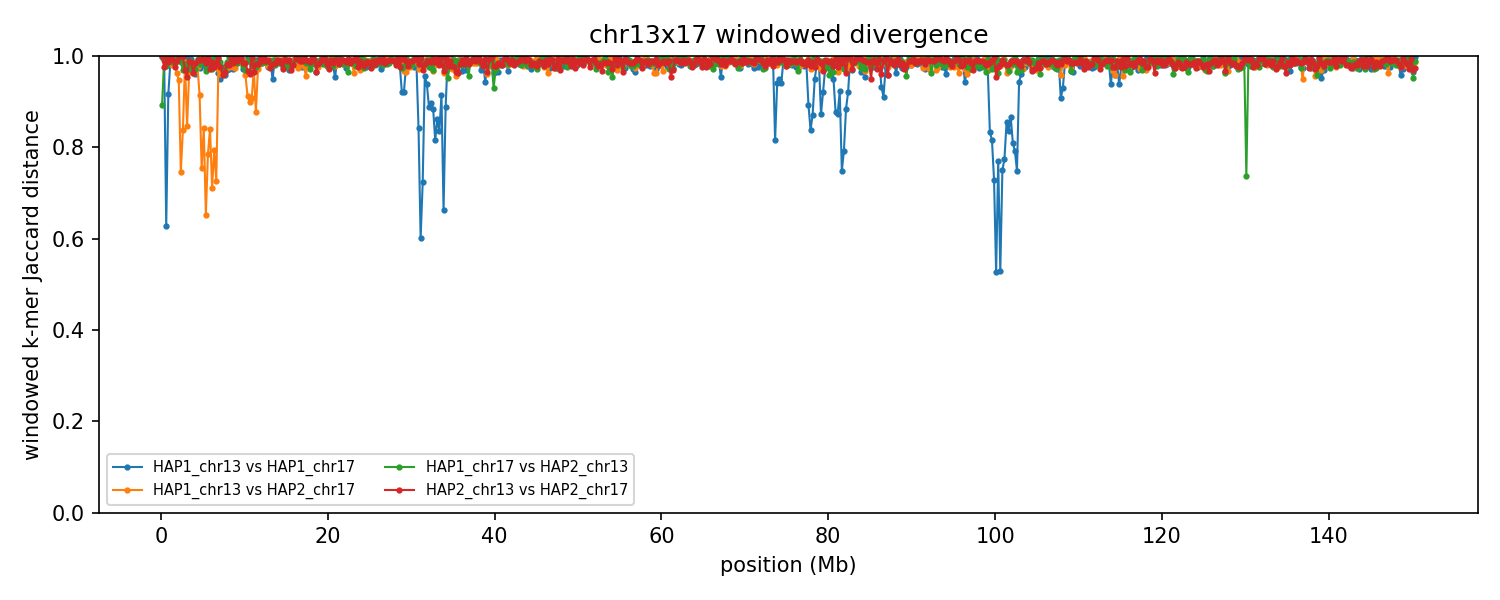

Source data for this figure (header and first rows):
group	win_start	win_end	unit_a	unit_b	hap_a	hap_b	chrom_a	chrom_b	kmers_a	kmers_b	shared	union	jaccard_distance
chr13x17	1	250000	HAP1_chr13	HAP1_chr17	HAP1	HAP1	13	17	120604	3445	180	123869	0.9985
chr13x17	1	250000	HAP1_chr13	HAP2_chr17	HAP1	HAP2	13	17	120604	2737	0	123341	1
chr13x17	1	250000	HAP1_chr17	HAP2_chr13	HAP1	HAP2	17	13	3445	11228	1424	13249	0.8925
chr13x17	1	250000	HAP2_chr13	HAP2_chr17	HAP2	HAP2	13	17	11228	2737	0	13965	1
chr13x17	250001	500000	HAP1_chr13	HAP1_chr17	HAP1	HAP1	13	17	65400	13439	434	78405	0.9945
chr13x17	250001	500000	HAP1_chr13	HAP2_chr17	HAP1	HAP2	13	17	65400	7607	59	72948	0.9992
chr13x17	250001	500000	HAP1_chr17	HAP2_chr13	HAP1	HAP2	17	13	13439	95155	912	107682	0.9915
chr13x17	250001	500000	HAP2_chr13	HAP2_chr17	HAP2	HAP2	13	17	95155	7607	2469	100293	0.9754
chr13x17	500001	750000	HAP1_chr13	HAP1_chr17	HAP1	HAP1	13	17	11340	9928	5772	15496	0.6275
chr13x17	500001	750000	HAP1_chr13	HAP2_chr17	HAP1	HAP2	13	17	11340	3500	0	14840	1
chr13x17	500001	750000	HAP1_chr17	HAP2_chr13	HAP1	HAP2	17	13	9928	156068	3396	162600	0.9791
chr13x17	500001	750000	HAP2_chr13	HAP2_chr17	HAP2	HAP2	13	17	156068	3500	3	159565	1
chr13x17	750001	1000000	HAP1_chr13	HAP1_chr17	HAP1	HAP1	13	17	3571	3232	529	6274	0.9157
chr13x17	750001	1000000	HAP1_chr13	HAP2_chr17	HAP1	HAP2	13	17	3571	16205	0	19776	1
chr13x17	750001	1000000	HAP1_chr17	HAP2_chr13	HAP1	HAP2	17	13	3232	222303	4	225531	1
chr13x17	750001	1000000	HAP2_chr13	HAP2_chr17	HAP2	HAP2	13	17	222303	16205	2891	235617	0.9877
chr13x17	1000001	1250000	HAP1_chr13	HAP1_chr17	HAP1	HAP1	13	17	10107	49635	725	59017	0.9877
chr13x17	1000001	1250000	HAP1_chr13	HAP2_chr17	HAP1	HAP2	13	17	10107	3676	0	13783	1
chr13x17	1000001	1250000	HAP1_chr17	HAP2_chr13	HAP1	HAP2	17	13	49635	210995	1446	259184	0.9944
chr13x17	1000001	1250000	HAP2_chr13	HAP2_chr17	HAP2	HAP2	13	17	210995	3676	25	214646	0.9999
chr13x17	1250001	1500000	HAP1_chr13	HAP1_chr17	HAP1	HAP1	13	17	18402	224655	4256	238801	0.9822
chr13x17	1250001	1500000	HAP1_chr13	HAP2_chr17	HAP1	HAP2	13	17	18402	55898	1466	72834	0.9799
chr13x17	1250001	1500000	HAP1_chr17	HAP2_chr13	HAP1	HAP2	17	13	224655	237328	6149	455834	0.9865
chr13x17	1250001	1500000	HAP2_chr13	HAP2_chr17	HAP2	HAP2	13	17	237328	55898	2162	291064	0.9926
chr13x17	1500001	1750000	HAP1_chr13	HAP1_chr17	HAP1	HAP1	13	17	10973	225986	638	236321	0.9973
chr13x17	1500001	1750000	HAP1_chr13	HAP2_chr17	HAP1	HAP2	13	17	10973	121418	783	131608	0.9941
chr13x17	1500001	1750000	HAP1_chr17	HAP2_chr13	HAP1	HAP2	17	13	225986	236649	6577	456058	0.9856
chr13x17	1500001	1750000	HAP2_chr13	HAP2_chr17	HAP2	HAP2	13	17	236649	121418	8492	349575	0.9757
chr13x17	1750001	2000000	HAP1_chr13	HAP1_chr17	HAP1	HAP1	13	17	10034	232766	77	242723	0.9997
chr13x17	1750001	2000000	HAP1_chr13	HAP2_chr17	HAP1	HAP2	13	17	10034	155065	5936	159163	0.9627
chr13x17	1750001	2000000	HAP1_chr17	HAP2_chr13	HAP1	HAP2	17	13	232766	216149	3024	445891	0.9932
chr13x17	1750001	2000000	HAP2_chr13	HAP2_chr17	HAP2	HAP2	13	17	216149	155065	3906	367308	0.9894
chr13x17	2000001	2250000	HAP1_chr13	HAP1_chr17	HAP1	HAP1	13	17	3758	239606	3	243361	1
chr13x17	2000001	2250000	HAP1_chr13	HAP2_chr17	HAP1	HAP2	13	17	3758	28107	1576	30289	0.948
chr13x17	2000001	2250000	HAP1_chr17	HAP2_chr13	HAP1	HAP2	17	13	239606	245685	2605	482686	0.9946
chr13x17	2000001	2250000	HAP2_chr13	HAP2_chr17	HAP2	HAP2	13	17	245685	28107	118	273674	0.9996
chr13x17	2250001	2500000	HAP1_chr13	HAP1_chr17	HAP1	HAP1	13	17	3710	214136	4	217842	1
chr13x17	2250001	2500000	HAP1_chr13	HAP2_chr17	HAP1	HAP2	13	17	3710	4144	1588	6266	0.7466
chr13x17	2250001	2500000	HAP1_chr17	HAP2_chr13	HAP1	HAP2	17	13	214136	238764	5410	447490	0.9879
chr13x17	2250001	2500000	HAP2_chr13	HAP2_chr17	HAP2	HAP2	13	17	238764	4144	1	242907	1
chr13x17	2500001	2750000	HAP1_chr13	HAP1_chr17	HAP1	HAP1	13	17	4692	225901	373	230220	0.9984
chr13x17	2500001	2750000	HAP1_chr13	HAP2_chr17	HAP1	HAP2	13	17	4692	3964	1206	7450	0.8381
chr13x17	2500001	2750000	HAP1_chr17	HAP2_chr13	HAP1	HAP2	17	13	225901	238049	14268	449682	0.9683
chr13x17	2500001	2750000	HAP2_chr13	HAP2_chr17	HAP2	HAP2	13	17	238049	3964	9	242004	1
chr13x17	2750001	3000000	HAP1_chr13	HAP1_chr17	HAP1	HAP1	13	17	2878	220697	4	223571	1
chr13x17	2750001	3000000	HAP1_chr13	HAP2_chr17	HAP1	HAP2	13	17	2878	77207	1117	78968	0.9859
chr13x17	2750001	3000000	HAP1_chr17	HAP2_chr13	HAP1	HAP2	17	13	220697	230003	7520	443180	0.983
chr13x17	2750001	3000000	HAP2_chr13	HAP2_chr17	HAP2	HAP2	13	17	230003	77207	9176	298034	0.9692
chr13x17	3000001	3250000	HAP1_chr13	HAP1_chr17	HAP1	HAP1	13	17	125589	210988	1522	335055	0.9955
chr13x17	3000001	3250000	HAP1_chr13	HAP2_chr17	HAP1	HAP2	13	17	125589	218750	45795	298544	0.8466
chr13x17	3000001	3250000	HAP1_chr17	HAP2_chr13	HAP1	HAP2	17	13	210988	229408	8373	432023	0.9806
chr13x17	3000001	3250000	HAP2_chr13	HAP2_chr17	HAP2	HAP2	13	17	229408	218750	19556	428602	0.9544
chr13x17	3250001	3500000	HAP1_chr13	HAP1_chr17	HAP1	HAP1	13	17	194527	234857	8980	420404	0.9786
chr13x17	3250001	3500000	HAP1_chr13	HAP2_chr17	HAP1	HAP2	13	17	194527	214826	14011	395342	0.9646
chr13x17	3250001	3500000	HAP1_chr17	HAP2_chr13	HAP1	HAP2	17	13	234857	238423	12767	460513	0.9723
chr13x17	3250001	3500000	HAP2_chr13	HAP2_chr17	HAP2	HAP2	13	17	238423	214826	5178	448071	0.9884
chr13x17	3500001	3750000	HAP1_chr13	HAP1_chr17	HAP1	HAP1	13	17	220098	234784	2486	452396	0.9945
chr13x17	3500001	3750000	HAP1_chr13	HAP2_chr17	HAP1	HAP2	13	17	220098	233331	14274	439155	0.9675
chr13x17	3500001	3750000	HAP1_chr17	HAP2_chr13	HAP1	HAP2	17	13	234784	242101	4764	472121	0.9899
chr13x17	3500001	3750000	HAP2_chr13	HAP2_chr17	HAP2	HAP2	13	17	242101	233331	6044	469388	0.9871
... 2,348 more rows
